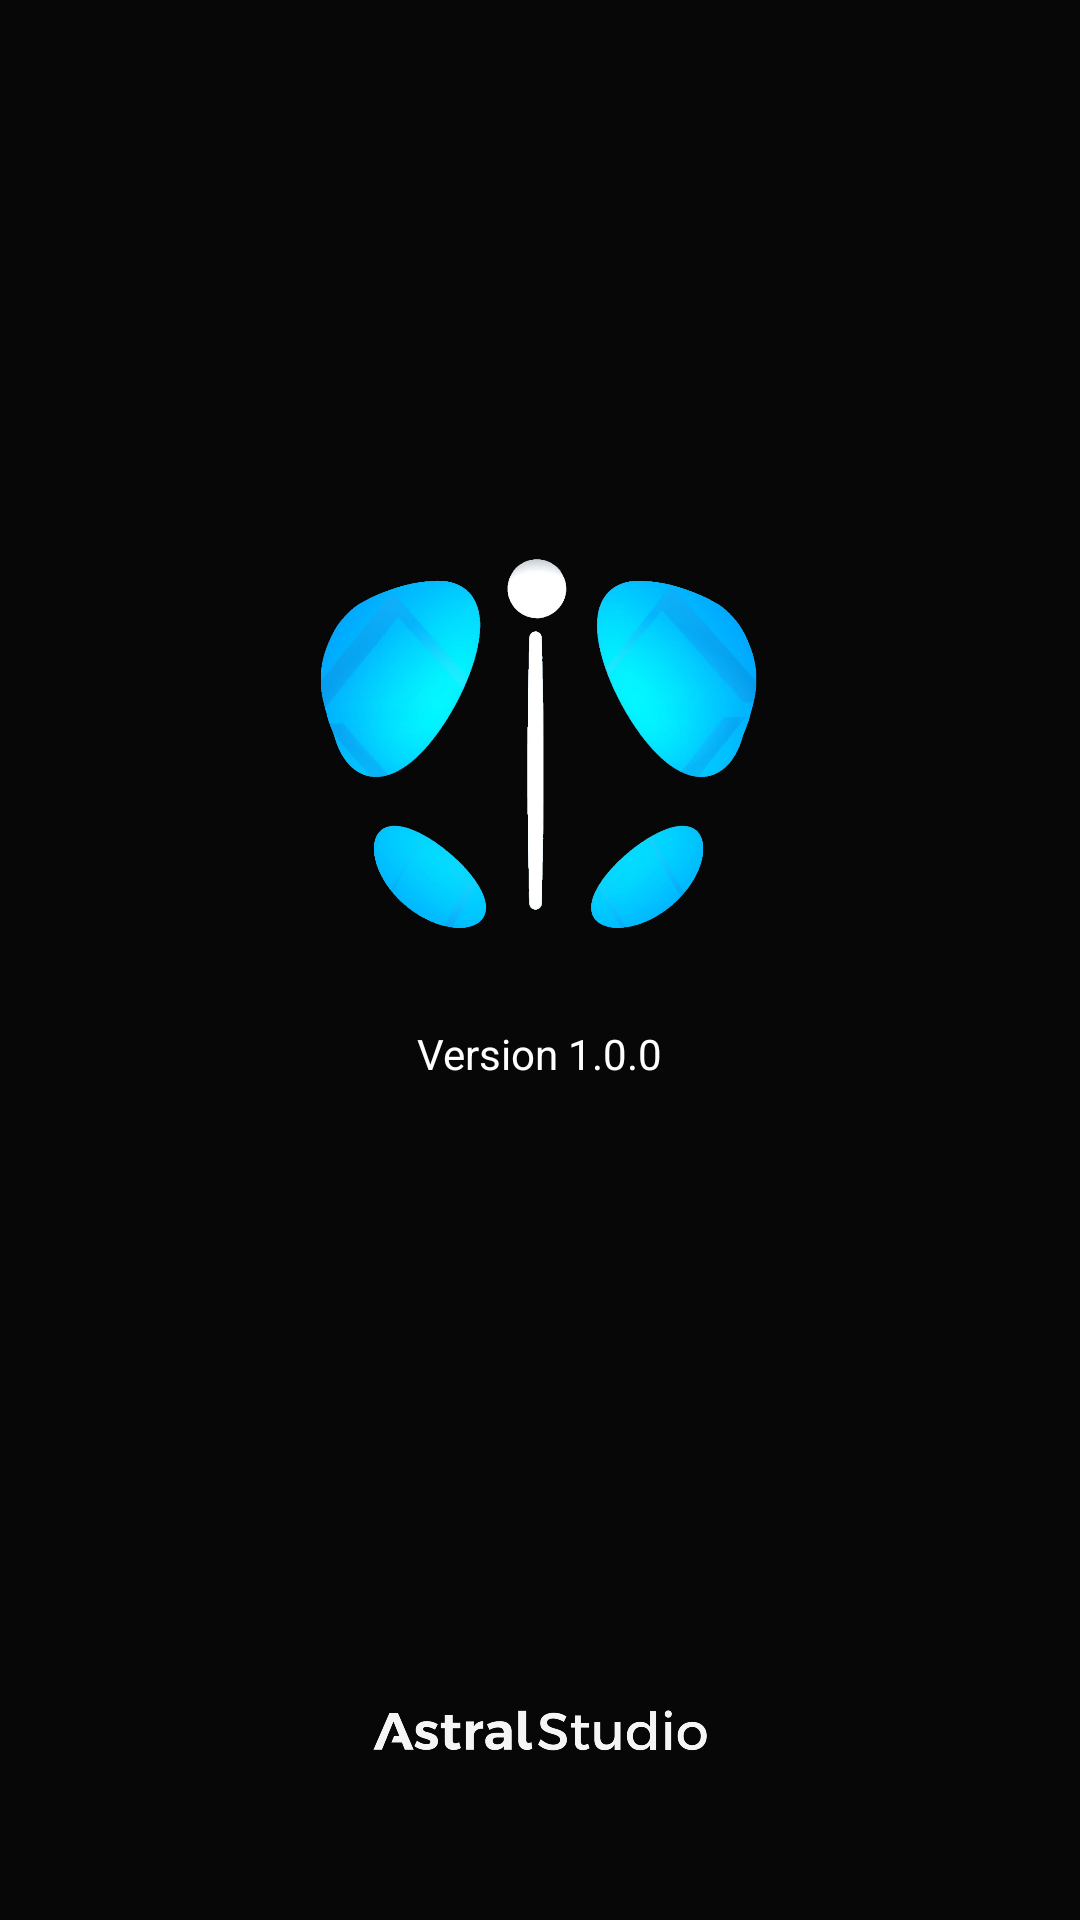

This screen was rendered from an Android layout file. Write that file and the resources it references.
<!-- AndroidManifest.xml: application theme Theme.Retractablewindowborder -->
<!-- res/layout/activity_splash.xml -->
<?xml version="1.0" encoding="utf-8"?>
<androidx.constraintlayout.widget.ConstraintLayout xmlns:android="http://schemas.android.com/apk/res/android"
    xmlns:app="http://schemas.android.com/apk/res-auto"
    xmlns:tools="http://schemas.android.com/tools"
    android:layout_width="match_parent"
    android:layout_height="match_parent"
    tools:context=".SplashActivity"
    android:background="#070707">

    <ImageView
        android:id="@+id/imageView3"
        android:layout_width="150dp"
        android:layout_height="150dp"
        app:layout_constraintBottom_toBottomOf="parent"
        app:layout_constraintEnd_toEndOf="parent"
        app:layout_constraintHorizontal_bias="0.498"
        app:layout_constraintStart_toStartOf="parent"
        app:layout_constraintTop_toTopOf="parent"
        app:layout_constraintVertical_bias="0.342"
        app:srcCompat="@drawable/coloredlogo" />

    <TextView
        android:id="@+id/textView"
        android:layout_width="wrap_content"
        android:layout_height="wrap_content"
        android:layout_marginTop="24dp"
        android:text="Version 1.0.0"
        android:textColor="@color/white"
        app:layout_constraintEnd_toEndOf="parent"
        app:layout_constraintStart_toStartOf="parent"
        app:layout_constraintTop_toBottomOf="@+id/imageView3" />

    <ImageView
        android:id="@+id/imageView5"
        android:layout_width="165dp"
        android:layout_height="46dp"
        android:layout_marginTop="216dp"
        android:layout_marginBottom="44dp"
        app:layout_constraintBottom_toBottomOf="parent"
        app:layout_constraintEnd_toEndOf="parent"
        app:layout_constraintStart_toStartOf="parent"
        app:layout_constraintTop_toBottomOf="@+id/textView"
        app:layout_constraintVertical_bias="0.909"
        app:srcCompat="@drawable/astralstudiotext" />
</androidx.constraintlayout.widget.ConstraintLayout>
<!-- resources referenced by this layout -->
<resources>
  <!-- drawable astralstudiotext: png bitmap (drawable, 92392 bytes) -->
  <!-- drawable coloredlogo: png bitmap (drawable, 300052 bytes) -->
  <style name="Theme.Retractablewindowborder" parent="Theme.MaterialComponents.DayNight.NoActionBar">
          
          <item name="colorPrimary">#269BF4</item>
          <item name="colorPrimaryVariant">@color/black</item>
          <item name="colorOnPrimary">@color/white</item>
          
          <item name="colorSecondary">#576063</item>
          <item name="colorSecondaryVariant">@color/teal_700</item>
          <item name="colorOnSecondary">@color/black</item>
          
          <item name="android:statusBarColor">?attr/colorPrimaryVariant</item>
          
  
      </style>
  <!-- not gathered from this repository: default colours our renderer supplied (Android Studio template values) -->
  <color name="teal_700">#FF018786</color>
  <color name="black">#FF000000</color>
  <color name="white">#FFFFFFFF</color>
</resources>
